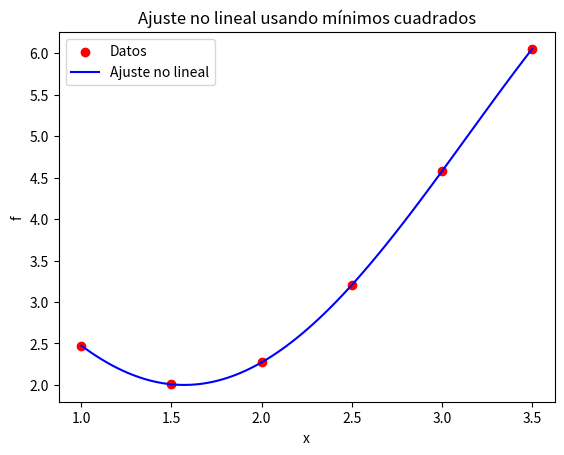

Python code for this plot:
import numpy as np
import matplotlib.pyplot as plt
from scipy.optimize import curve_fit

# Definir los datos
x = np.array([1, 1.5, 2, 2.5, 3, 3.5])
f = np.array([2.475, 2.008, 2.272, 3.204, 4.578, 6.050])

# Definir la función modelo (no lineal en este caso)
def modelo_no_lineal(x, c1, c2):
    return c1 - c2 * np.sin(x)

# Realizar el ajuste usando scipy.optimize.curve_fit
parametros_iniciales = [1, 1]  # Estimación inicial de los parámetros
parametros_optimos, covarianza = curve_fit(modelo_no_lineal, x, f, p0=parametros_iniciales)

# Imprimir los parámetros óptimos
c1_opt, c2_opt = parametros_optimos
print(f"c1 = {c1_opt}")
print(f"c2 = {c2_opt}")

# Crear puntos de la función ajustada para la visualización
x_fit = np.linspace(min(x), max(x), 100)
f_fit = modelo_no_lineal(x_fit, c1_opt, c2_opt)

# Visualizar los datos y la función ajustada
plt.scatter(x, f, color='red', label='Datos')
plt.plot(x_fit, f_fit, color='blue', label='Ajuste no lineal')
plt.xlabel('x')
plt.ylabel('f')
plt.legend()
plt.title('Ajuste no lineal usando mínimos cuadrados')
plt.show()
